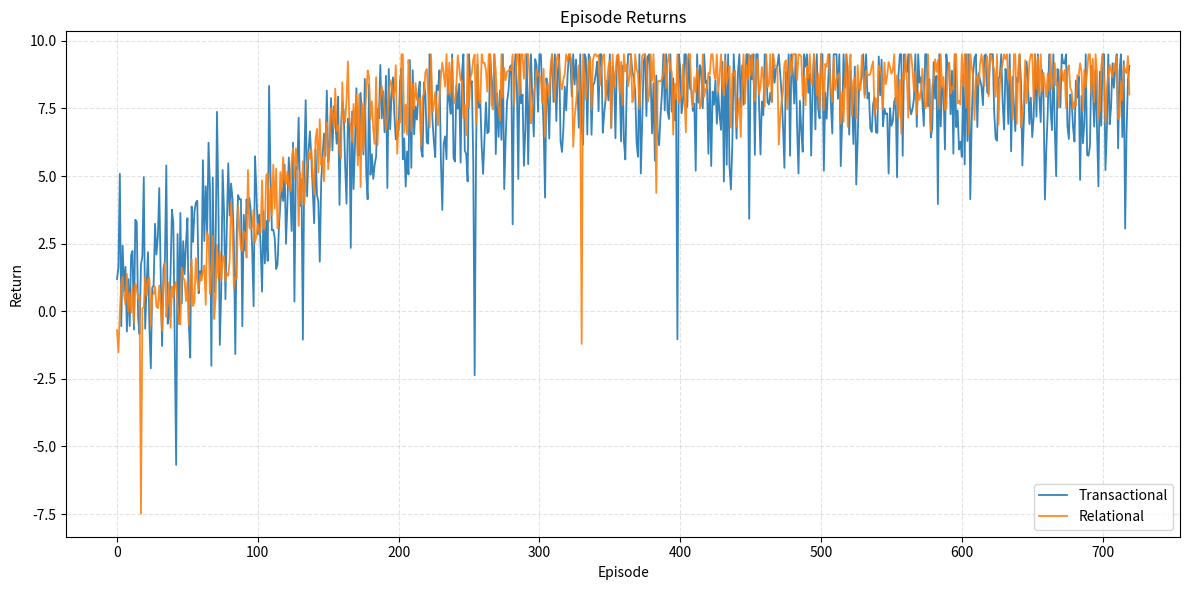
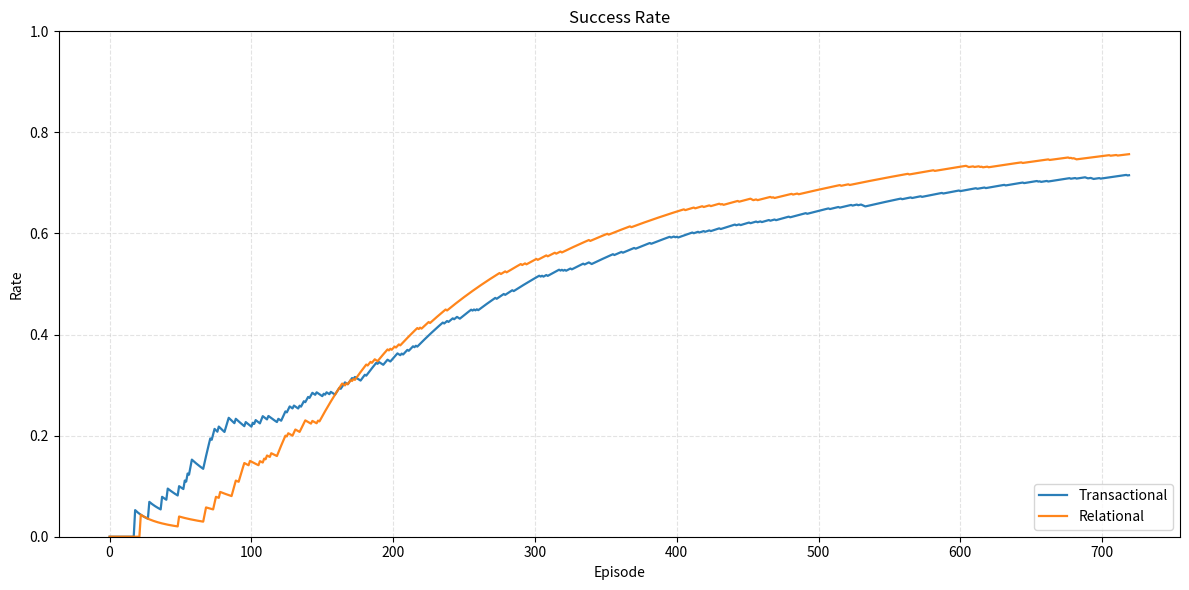

The script that saved these images, in order:

import numpy as np
import pandas as pd
import matplotlib.pyplot as plt
from pathlib import Path

rng = np.random.default_rng(42)

# -----------------------------
# Experiment config
# -----------------------------
N_EPISODES = 720

# "Return" caps (think: max useful value per session)
RETURN_CAP = 9.5   # ~ top of y-axis

# Relational: faster ramp, lower variance
alpha_rel = 0.030       # learning rate
plateau_rel = 0.92      # asymptotic success prob
noise_rel = 0.9         # shock size for returns (lower = steadier)

# Transactional: slower ramp, higher variance
alpha_tx = 0.018
plateau_tx = 0.86
noise_tx = 1.8

# Rare deep dips (bad nights)
deep_dip_prob_rel = 0.010
deep_dip_prob_tx  = 0.025
deep_dip_size = 10.0  # how far returns can plunge from current mean

def logistic_curve(alpha, n, midpoint=120):
    x = np.arange(n)
    return 1.0 / (1.0 + np.exp(-alpha * (x - midpoint)))

def simulate_condition(alpha, plateau, noise_scale, deep_dip_prob):
    base = logistic_curve(alpha, N_EPISODES)  # 0..1
    p_success = np.clip(base * plateau, 0, 0.99)

    returns = np.zeros(N_EPISODES)
    successes = np.zeros(N_EPISODES, dtype=int)

    for t in range(N_EPISODES):
        mu = p_success[t] * RETURN_CAP
        if rng.random() < deep_dip_prob:
            shock = -deep_dip_size * rng.random()
        else:
            shock = rng.normal(0, noise_scale)
        ret = np.clip(mu + shock, -22, RETURN_CAP)
        returns[t] = ret
        successes[t] = 1 if rng.random() < p_success[t] else 0

    return returns, successes

# Simulate both modes
ret_rel, suc_rel = simulate_condition(alpha_rel, plateau_rel, noise_rel, deep_dip_prob_rel)
ret_tx,  suc_tx  = simulate_condition(alpha_tx,  plateau_tx,  noise_tx,  deep_dip_prob_tx)

def cumulative_rate(successes):
    ep = np.arange(1, len(successes)+1)
    return np.cumsum(successes) / ep

rate_rel = cumulative_rate(suc_rel)
rate_tx  = cumulative_rate(suc_tx)

# Save tidy data
out_dir_data = Path("data")
out_dir_figs = Path("figs")
out_dir_data.mkdir(parents=True, exist_ok=True)
out_dir_figs.mkdir(parents=True, exist_ok=True)

df = pd.DataFrame({
    "episode": np.arange(N_EPISODES),
    "return_relational": ret_rel,
    "return_transactional": ret_tx,
    "success_relational": suc_rel,
    "success_transactional": suc_tx,
    "rate_relational": rate_rel,
    "rate_transactional": rate_tx
})
df.to_csv(out_dir_data / "results.csv", index=False)

# Plot: Episode Returns
plt.figure(figsize=(12, 6))
plt.plot(df["episode"], df["return_transactional"], label="Transactional", linewidth=1.3, alpha=0.9)
plt.plot(df["episode"], df["return_relational"], label="Relational", linewidth=1.3, alpha=0.9)
plt.title("Episode Returns")
plt.xlabel("Episode")
plt.ylabel("Return")
plt.legend(frameon=True, loc="lower right")
plt.grid(True, linestyle="--", alpha=0.35)
plt.tight_layout()
plt.savefig(out_dir_figs / "episode_returns.png", dpi=180)

# Plot: Success Rate
plt.figure(figsize=(12, 6))
plt.plot(df["episode"], df["rate_transactional"], label="Transactional", linewidth=1.6, alpha=0.95)
plt.plot(df["episode"], df["rate_relational"], label="Relational", linewidth=1.6, alpha=0.95)
plt.title("Success Rate")
plt.xlabel("Episode")
plt.ylabel("Rate")
plt.ylim(0.0, 1.0)
plt.legend(frameon=True, loc="lower right")
plt.grid(True, linestyle="--", alpha=0.35)
plt.tight_layout()
plt.savefig(out_dir_figs / "success_rate.png", dpi=180)

print("Done. Wrote figs/ and data/results.csv")
